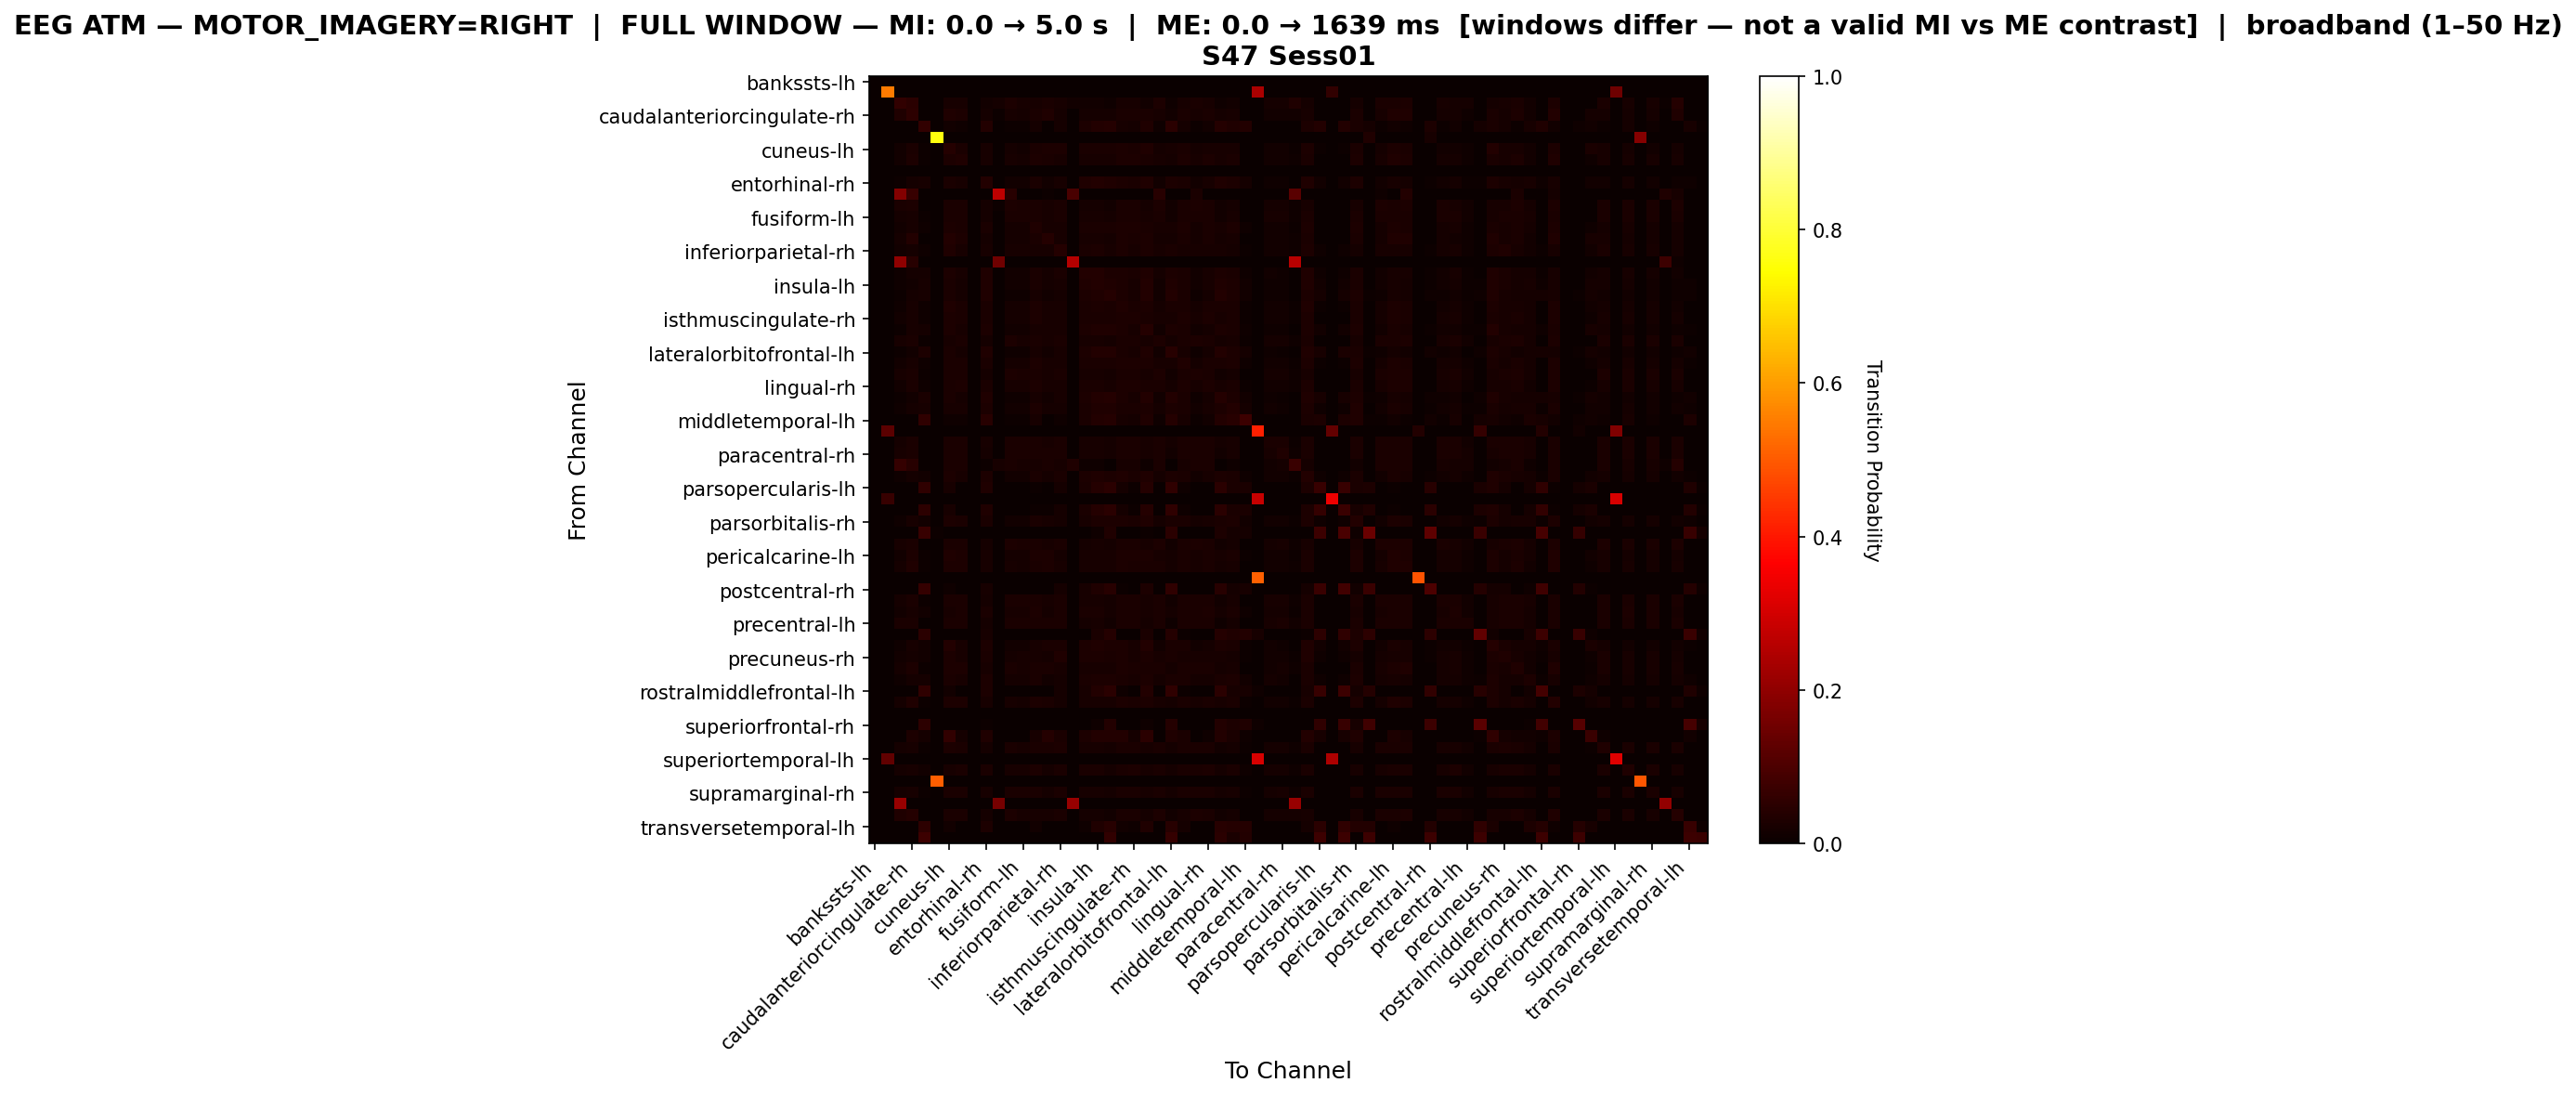

The data file committed next to this chart (first rows):
, bankssts-lh, bankssts-rh, caudalanteriorcingulate-lh, caudalanteriorcingulate-rh, caudalmiddlefrontal-lh, caudalmiddlefrontal-rh, cuneus-lh, cuneus-rh, entorhinal-lh, entorhinal-rh, frontalpole-lh, frontalpole-rh, fusiform-lh, fusiform-rh, inferiorparietal-lh, inferiorparietal-rh, inferiortemporal-lh, inferiortemporal-rh, insula-lh, insula-rh, isthmuscingulate-lh, isthmuscingulate-rh, lateraloccipital-lh
bankssts-lh, 0.0, 0.0, 0.0, 0.0, 0.0, 0.0, 0.0, 0.0, 0.0, 0.0, 0.0, 0.0, 0.0, 0.0, 0.0, 0.0, 0.0, 0.0, 0.0, 0.0, 0.0, 0.0, 0.0
bankssts-rh, 0.0, 0.5472, 0.0, 0.0, 0.0, 0.0, 0.0, 0.0, 0.0, 0.0, 0.0, 0.0, 0.0, 0.0, 0.0, 0.0, 0.0, 0.0, 0.0, 0.0, 0.0, 0.0, 0.0
caudalanteriorcingulate-lh, 0.0, 0.0, 0.06243, 0.04726, 0.0, 0.0, 0.02284, 0.02343, 0.0, 0.0126, 0.01871, 0.02875, 0.02068, 0.02107, 0.02462, 0.02166, 0.013, 0.01438, 0.01497, 0.01024, 0.02166, 0.02186, 0.01477
caudalanteriorcingulate-rh, 0.0, 0.0, 0.03131, 0.05146, 0.00154, 0.0, 0.03247, 0.02785, 0.0, 0.01797, 0.00462, 0.02233, 0.01707, 0.02451, 0.03362, 0.01771, 0.002182, 0.01822, 0.01912, 0.01835, 0.02631, 0.02451, 0.02503
caudalmiddlefrontal-lh, 0.0, 0.0, 0.0, 0.002994, 0.05932, 0.0, 0.01497, 0.009543, 0.0, 0.03874, 0.0, 0.004865, 0.005801, 0.0189, 0.001684, 0.01572, 0.0, 0.02919, 0.03855, 0.04173, 0.02021, 0.01647, 0.03312
caudalmiddlefrontal-rh, 0.0, 0.0, 0.0, 0.0, 0.0, 0.7585, 0.0, 0.0, 0.0, 0.0, 0.0, 0.0, 0.0, 0.0, 0.0, 0.0, 0.0, 0.0, 0.0, 0.0, 0.0, 0.0, 0.0
cuneus-lh, 0.0, 0.0, 0.0123, 0.02678, 0.007712, 0.0, 0.04273, 0.02449, 0.0, 0.02313, 0.0, 0.01657, 0.01532, 0.0248, 0.02918, 0.02741, 0.0, 0.0248, 0.02689, 0.02397, 0.03105, 0.02407, 0.0321
cuneus-rh, 0.0, 0.0, 0.0151, 0.02759, 0.005867, 0.0, 0.02933, 0.03146, 0.0, 0.02184, 0.0, 0.02072, 0.01947, 0.02821, 0.02609, 0.02097, 0.0, 0.02209, 0.02297, 0.02222, 0.02996, 0.02821, 0.02609
entorhinal-lh, 0.0, 0.0, 0.0, 0.0, 0.0, 0.0, 0.0, 0.0, 0.0, 0.0, 0.0, 0.0, 0.0, 0.0, 0.0, 0.0, 0.0, 0.0, 0.0, 0.0, 0.0, 0.0, 0.0
entorhinal-rh, 0.0, 0.0, 0.007313, 0.01596, 0.02227, 0.0, 0.02526, 0.01983, 0.0, 0.03867, 0.0, 0.0123, 0.01285, 0.02537, 0.01507, 0.0205, 0.0, 0.03169, 0.03612, 0.03324, 0.02837, 0.02393, 0.0338
frontalpole-lh, 0.0, 0.0, 0.1831, 0.06841, 0.0, 0.0, 0.0, 0.0, 0.0, 0.0, 0.2676, 0.04628, 0.0, 0.0, 0.004024, 0.0, 0.09457, 0.0, 0.0, 0.0, 0.0, 0.0, 0.0
frontalpole-rh, 0.0, 0.0, 0.0238, 0.0283, 0.00386, 0.0, 0.02557, 0.02638, 0.0, 0.01753, 0.004021, 0.03072, 0.02412, 0.02445, 0.02252, 0.02493, 0.0, 0.01898, 0.01946, 0.0156, 0.02493, 0.02509, 0.0193
fusiform-lh, 0.0, 0.0, 0.01811, 0.02285, 0.004909, 0.0, 0.02522, 0.0264, 0.0, 0.0193, 0.0, 0.02573, 0.02624, 0.0264, 0.02048, 0.0264, 0.0, 0.02082, 0.02133, 0.01726, 0.0264, 0.0264, 0.02116
fusiform-rh, 0.0, 0.0, 0.01256, 0.02247, 0.01118, 0.0, 0.02765, 0.0265, 0.0, 0.02592, 0.0, 0.01774, 0.01797, 0.0318, 0.02109, 0.02016, 0.0, 0.02592, 0.02696, 0.02454, 0.03122, 0.03019, 0.02627
inferiorparietal-lh, 0.0, 0.0, 0.01765, 0.03642, 0.000973, 0.0, 0.03837, 0.0285, 0.0, 0.01807, 0.000556, 0.01946, 0.01654, 0.02488, 0.0424, 0.0221, 0.0, 0.02071, 0.02307, 0.01918, 0.02933, 0.02488, 0.03003
inferiorparietal-rh, 0.0, 0.0, 0.01414, 0.01767, 0.0101, 0.0, 0.03346, 0.02146, 0.0, 0.0231, 0.0, 0.01982, 0.01969, 0.02184, 0.02033, 0.03989, 0.0, 0.02664, 0.02828, 0.02247, 0.02803, 0.02235, 0.02841
inferiortemporal-lh, 0.0, 0.0, 0.1994, 0.04673, 0.0, 0.0, 0.0, 0.0, 0.0, 0.0, 0.1526, 0.0, 0.0, 0.0, 0.0, 0.0, 0.2555, 0.0, 0.0, 0.0, 0.0, 0.0, 0.0
inferiortemporal-rh, 0.0, 0.0, 0.008635, 0.01681, 0.01727, 0.0, 0.02786, 0.02084, 0.0, 0.0327, 0.0, 0.01382, 0.01439, 0.02613, 0.01784, 0.02475, 0.0, 0.0365, 0.03603, 0.03005, 0.03051, 0.0251, 0.03316
insula-lh, 0.0, 0.0, 0.007846, 0.01539, 0.02012, 0.0, 0.02656, 0.01891, 0.0, 0.03279, 0.0, 0.01237, 0.01288, 0.02394, 0.0173, 0.02294, 0.0, 0.03128, 0.03863, 0.03249, 0.02817, 0.02263, 0.03601
insula-rh, 0.0, 0.0, 0.005782, 0.01574, 0.02323, 0.0, 0.02527, 0.01949, 0.0, 0.03212, 0.0, 0.0106, 0.01113, 0.02281, 0.01542, 0.01949, 0.0, 0.02816, 0.0348, 0.03994, 0.02794, 0.02163, 0.03565
isthmuscingulate-lh, 0.0, 0.0, 0.01163, 0.02171, 0.0106, 0.0, 0.03137, 0.02535, 0.0, 0.02597, 0.0, 0.01631, 0.0162, 0.02794, 0.02254, 0.02316, 0.0, 0.02732, 0.02867, 0.0267, 0.03438, 0.02722, 0.03002
isthmuscingulate-rh, 0.0, 0.0, 0.01336, 0.02306, 0.009934, 0.0, 0.02755, 0.0272, 0.0, 0.02507, 0.0, 0.01868, 0.01845, 0.03075, 0.02164, 0.02093, 0.0, 0.02531, 0.02614, 0.02389, 0.03098, 0.0311, 0.02566
lateraloccipital-lh, 0.0, 0.0, 0.007589, 0.01961, 0.01685, 0.0, 0.03095, 0.0208, 0.0, 0.02986, 0.0, 0.01202, 0.01252, 0.02247, 0.02188, 0.02237, 0.0, 0.02819, 0.03499, 0.03223, 0.02848, 0.02139, 0.03992
lateraloccipital-rh, 0.0, 0.0, 0.02155, 0.02565, 0.006889, 0.0, 0.02331, 0.02609, 0.0, 0.01935, 0.003518, 0.02814, 0.02287, 0.02565, 0.02052, 0.02595, 0.0, 0.02067, 0.02111, 0.01759, 0.02609, 0.02624, 0.02038
lateralorbitofrontal-lh, 0.0, 0.0, 0.004969, 0.01197, 0.02812, 0.0, 0.02417, 0.01592, 0.0, 0.03196, 0.0, 0.01005, 0.01062, 0.02123, 0.01378, 0.02157, 0.0, 0.02981, 0.03727, 0.03806, 0.02631, 0.0201, 0.03512
lateralorbitofrontal-rh, 0.0, 0.0, 0.01243, 0.02175, 0.01139, 0.0, 0.02716, 0.02578, 0.0, 0.02612, 0.0, 0.01761, 0.01795, 0.0298, 0.02037, 0.02002, 0.0, 0.02428, 0.02716, 0.0252, 0.03026, 0.029, 0.0275
lingual-lh, 0.0, 0.0, 0.02139, 0.02573, 0.005115, 0.0, 0.02464, 0.02681, 0.0, 0.01829, 0.002325, 0.02836, 0.02418, 0.02495, 0.0217, 0.02542, 0.0, 0.01968, 0.02015, 0.01643, 0.02542, 0.02557, 0.01999
lingual-rh, 0.0, 0.0, 0.01521, 0.02455, 0.007926, 0.0, 0.02608, 0.02838, 0.0, 0.02391, 0.0, 0.02097, 0.01994, 0.0294, 0.02276, 0.02263, 0.0, 0.02455, 0.02544, 0.02161, 0.02928, 0.02966, 0.02352
medialorbitofrontal-lh, 0.0, 0.0, 0.00504, 0.01478, 0.0236, 0.0, 0.02543, 0.01879, 0.0, 0.03253, 0.0, 0.01019, 0.01077, 0.02257, 0.01489, 0.01993, 0.0, 0.02875, 0.03585, 0.03963, 0.02761, 0.02131, 0.03654
medialorbitofrontal-rh, 0.0, 0.0, 0.008242, 0.01806, 0.01965, 0.0, 0.02337, 0.02202, 0.0, 0.03116, 0.0, 0.01332, 0.01389, 0.02744, 0.01671, 0.01569, 0.0, 0.02619, 0.03252, 0.03195, 0.02721, 0.02552, 0.03116
middletemporal-lh, 0.0, 0.0, 0.0, 0.0, 0.05527, 0.0, 0.01151, 0.008348, 0.0, 0.04318, 0.0, 0.004606, 0.006045, 0.02245, 0.0, 0.01065, 0.0, 0.02591, 0.03857, 0.0403, 0.0213, 0.01871, 0.03138
middletemporal-rh, 0.0, 0.1244, 0.0, 0.0, 0.0, 0.0, 0.0, 0.0, 0.0, 0.0, 0.0, 0.0, 0.0, 0.0, 0.0, 0.0, 0.0, 0.0, 0.0, 0.0, 0.0, 0.0, 0.0
paracentral-lh, 0.0, 0.0, 0.01847, 0.02448, 0.002362, 0.0, 0.02512, 0.02512, 0.0, 0.02061, 0.0, 0.02512, 0.02512, 0.02512, 0.02147, 0.02512, 0.0, 0.02255, 0.02319, 0.01804, 0.02512, 0.02512, 0.02298
paracentral-rh, 0.0, 0.0, 0.02062, 0.02546, 0.0006313, 0.0, 0.02546, 0.02546, 0.0, 0.01852, 0.0, 0.02546, 0.02546, 0.02546, 0.02357, 0.02546, 0.0, 0.02041, 0.02104, 0.01599, 0.02546, 0.02546, 0.02083
parahippocampal-lh, 0.0, 0.0, 0.0625, 0.04371, 0.0, 0.0, 0.02531, 0.02607, 0.0, 0.005368, 0.02301, 0.02607, 0.02109, 0.02186, 0.02607, 0.02301, 0.03183, 0.008819, 0.009969, 0.0007669, 0.02301, 0.02339, 0.009586
parahippocampal-rh, 0.0, 0.0, 0.009812, 0.01841, 0.01507, 0.0, 0.02853, 0.02195, 0.0, 0.02974, 0.0, 0.01436, 0.01487, 0.02691, 0.01922, 0.02387, 0.0, 0.03014, 0.03267, 0.02923, 0.03126, 0.02529, 0.03196
parsopercularis-lh, 0.0, 0.0, 0.0, 0.0, 0.05606, 0.0, 0.01988, 0.0, 0.0, 0.03286, 0.0, 0.0, 0.0, 0.006628, 0.003866, 0.0185, 0.0, 0.02596, 0.04198, 0.04971, 0.01906, 0.004695, 0.04087
parsopercularis-rh, 0.0, 0.06863, 0.0, 0.0, 0.0, 0.0, 0.0, 0.0, 0.0, 0.0, 0.0, 0.0, 0.0, 0.0, 0.0, 0.0, 0.0, 0.0, 0.0, 0.0, 0.0, 0.0, 0.0
parsorbitalis-lh, 0.0, 0.0, 0.0, 0.0, 0.0533, 0.0, 0.01992, 0.0, 0.0, 0.03157, 0.0, 0.0, 0.0, 0.006986, 0.00414, 0.01785, 0.0, 0.02561, 0.04062, 0.04735, 0.01915, 0.005175, 0.03959
parsorbitalis-rh, 0.0, 0.0, 0.00995, 0.0226, 0.0146, 0.0, 0.02769, 0.02433, 0.0, 0.0265, 0.0, 0.01482, 0.01536, 0.02574, 0.02131, 0.01612, 0.0, 0.02185, 0.02823, 0.02877, 0.02736, 0.02455, 0.03277
parstriangularis-lh, 0.0, 0.0, 0.0, 0.0, 0.06691, 0.004317, 0.0, 0.0, 0.0, 0.0, 0.0, 0.0, 0.0, 0.0, 0.0, 0.0, 0.0, 0.002158, 0.007914, 0.03237, 0.0, 0.0, 0.005036
parstriangularis-rh, 0.0, 0.0, 0.02144, 0.02609, 0.003656, 0.0, 0.02643, 0.02692, 0.0, 0.01778, 0.0009972, 0.02842, 0.0246, 0.02493, 0.02327, 0.02543, 0.0, 0.01928, 0.01978, 0.01579, 0.02543, 0.02559, 0.01961
pericalcarine-lh, 0.0, 0.0, 0.01431, 0.02895, 0.007608, 0.0, 0.03247, 0.0285, 0.0, 0.02214, 0.0003406, 0.01942, 0.01771, 0.02793, 0.02759, 0.01885, 0.0, 0.02237, 0.02316, 0.02248, 0.02952, 0.02782, 0.02839
pericalcarine-rh, 0.0, 0.0, 0.01741, 0.03189, 0.004869, 0.0, 0.03068, 0.02982, 0.0, 0.02045, 0.002435, 0.02288, 0.01899, 0.02666, 0.02836, 0.01984, 0.0, 0.02069, 0.02155, 0.02082, 0.02836, 0.02666, 0.0269
postcentral-lh, 0.0, 0.0, 0.0, 0.0, 0.0, 0.0, 0.0, 0.0, 0.0, 0.0, 0.0, 0.0, 0.0, 0.0, 0.0, 0.0, 0.0, 0.0, 0.0, 0.0, 0.0, 0.0, 0.0
postcentral-rh, 0.0, 0.0, 0.0, 0.0, 0.0641, 0.001257, 0.008798, 0.0, 0.0, 0.02262, 0.0, 0.0, 0.0, 0.0, 0.0, 0.01718, 0.0, 0.01969, 0.03184, 0.04608, 0.006284, 0.0, 0.03016
posteriorcingulate-lh, 0.0, 0.0, 0.01854, 0.02349, 0.004061, 0.0, 0.02596, 0.02613, 0.0, 0.01907, 0.0, 0.02613, 0.02613, 0.02613, 0.02101, 0.02613, 0.0, 0.02066, 0.02119, 0.01695, 0.02613, 0.02613, 0.02101
posteriorcingulate-rh, 0.0, 0.0, 0.01539, 0.0197, 0.01246, 0.0, 0.02185, 0.02431, 0.0, 0.02554, 0.0, 0.02231, 0.02308, 0.02785, 0.01754, 0.02554, 0.0, 0.02616, 0.02539, 0.01908, 0.02662, 0.02693, 0.02139
precentral-lh, 0.0, 0.0, 0.02597, 0.02597, 0.0, 0.0, 0.02597, 0.02597, 0.0, 0.01571, 0.0, 0.02597, 0.02597, 0.02597, 0.02597, 0.02597, 0.0, 0.0186, 0.01956, 0.01186, 0.02597, 0.02597, 0.01924
precentral-rh, 0.0, 0.0, 0.0, 0.0, 0.04828, 0.0, 0.0, 0.0, 0.0, 0.02039, 0.0, 0.0, 0.0, 0.0, 0.0, 0.0, 0.0, 0.0, 0.02414, 0.04077, 0.0, 0.0, 0.02414
precuneus-lh, 0.0, 0.0, 0.008764, 0.0216, 0.01335, 0.0, 0.03597, 0.0215, 0.0, 0.02792, 0.0, 0.01335, 0.01376, 0.02283, 0.02395, 0.02537, 0.0, 0.02741, 0.0321, 0.02925, 0.02904, 0.02171, 0.0372
precuneus-rh, 0.0, 0.0, 0.01315, 0.01676, 0.01186, 0.0, 0.02837, 0.02063, 0.0, 0.02502, 0.0, 0.01896, 0.0196, 0.02295, 0.01947, 0.03404, 0.0, 0.02876, 0.03043, 0.02386, 0.0285, 0.02282, 0.02914
rostralanteriorcingulate-lh, 0.0, 0.0, 0.01791, 0.02843, 0.004673, 0.0, 0.02752, 0.02972, 0.0, 0.02064, 0.001947, 0.02375, 0.02025, 0.02726, 0.02505, 0.02168, 0.0, 0.0209, 0.02181, 0.02103, 0.02856, 0.02726, 0.02401
rostralanteriorcingulate-rh, 0.0, 0.0, 0.0115, 0.01622, 0.01622, 0.0, 0.02362, 0.01969, 0.0, 0.02929, 0.0, 0.01858, 0.01858, 0.02394, 0.01433, 0.01858, 0.0, 0.02346, 0.03087, 0.02772, 0.02457, 0.02283, 0.03087
rostralmiddlefrontal-lh, 0.0, 0.0, 0.0, 0.0, 0.05705, 0.0, 0.01232, 0.0, 0.0, 0.02982, 0.0, 0.0, 0.0, 0.0, 0.001621, 0.0188, 0.0, 0.02075, 0.0376, 0.04862, 0.0107, 0.0, 0.0363
rostralmiddlefrontal-rh, 0.0, 0.0, 0.01724, 0.03204, 0.007564, 0.0, 0.03103, 0.02792, 0.0, 0.0218, 0.001112, 0.0198, 0.01735, 0.02747, 0.02614, 0.01846, 0.0, 0.02202, 0.0228, 0.02214, 0.02903, 0.02725, 0.02792
superiorfrontal-lh, 0.0, 0.0, 0.0, 0.0, 0.0, 0.0, 0.0, 0.0, 0.0, 0.0, 0.0, 0.0, 0.0, 0.0, 0.0, 0.0, 0.0, 0.0, 0.0, 0.0, 0.0, 0.0, 0.0
superiorfrontal-rh, 0.0, 0.0, 0.0, 0.0, 0.05103, 0.0, 0.0, 0.0, 0.0, 0.004476, 0.0, 0.0, 0.0, 0.0, 0.0, 0.0, 0.0, 0.0, 0.01074, 0.0385, 0.0, 0.0, 0.01074
superiorparietal-lh, 0.0, 0.0, 0.0, 0.0297, 0.01655, 0.0, 0.05915, 0.0185, 0.0, 0.03189, 0.0, 0.0, 0.0, 0.02167, 0.0409, 0.02434, 0.0, 0.02824, 0.03773, 0.03676, 0.03603, 0.01899, 0.05015
superiorparietal-rh, 0.0, 0.0, 0.01853, 0.02265, 0.005443, 0.0, 0.02868, 0.02604, 0.0, 0.01795, 0.0004413, 0.02515, 0.02295, 0.02427, 0.02442, 0.03001, 0.0, 0.02089, 0.0228, 0.01618, 0.02618, 0.02486, 0.02324
... 8 more rows
